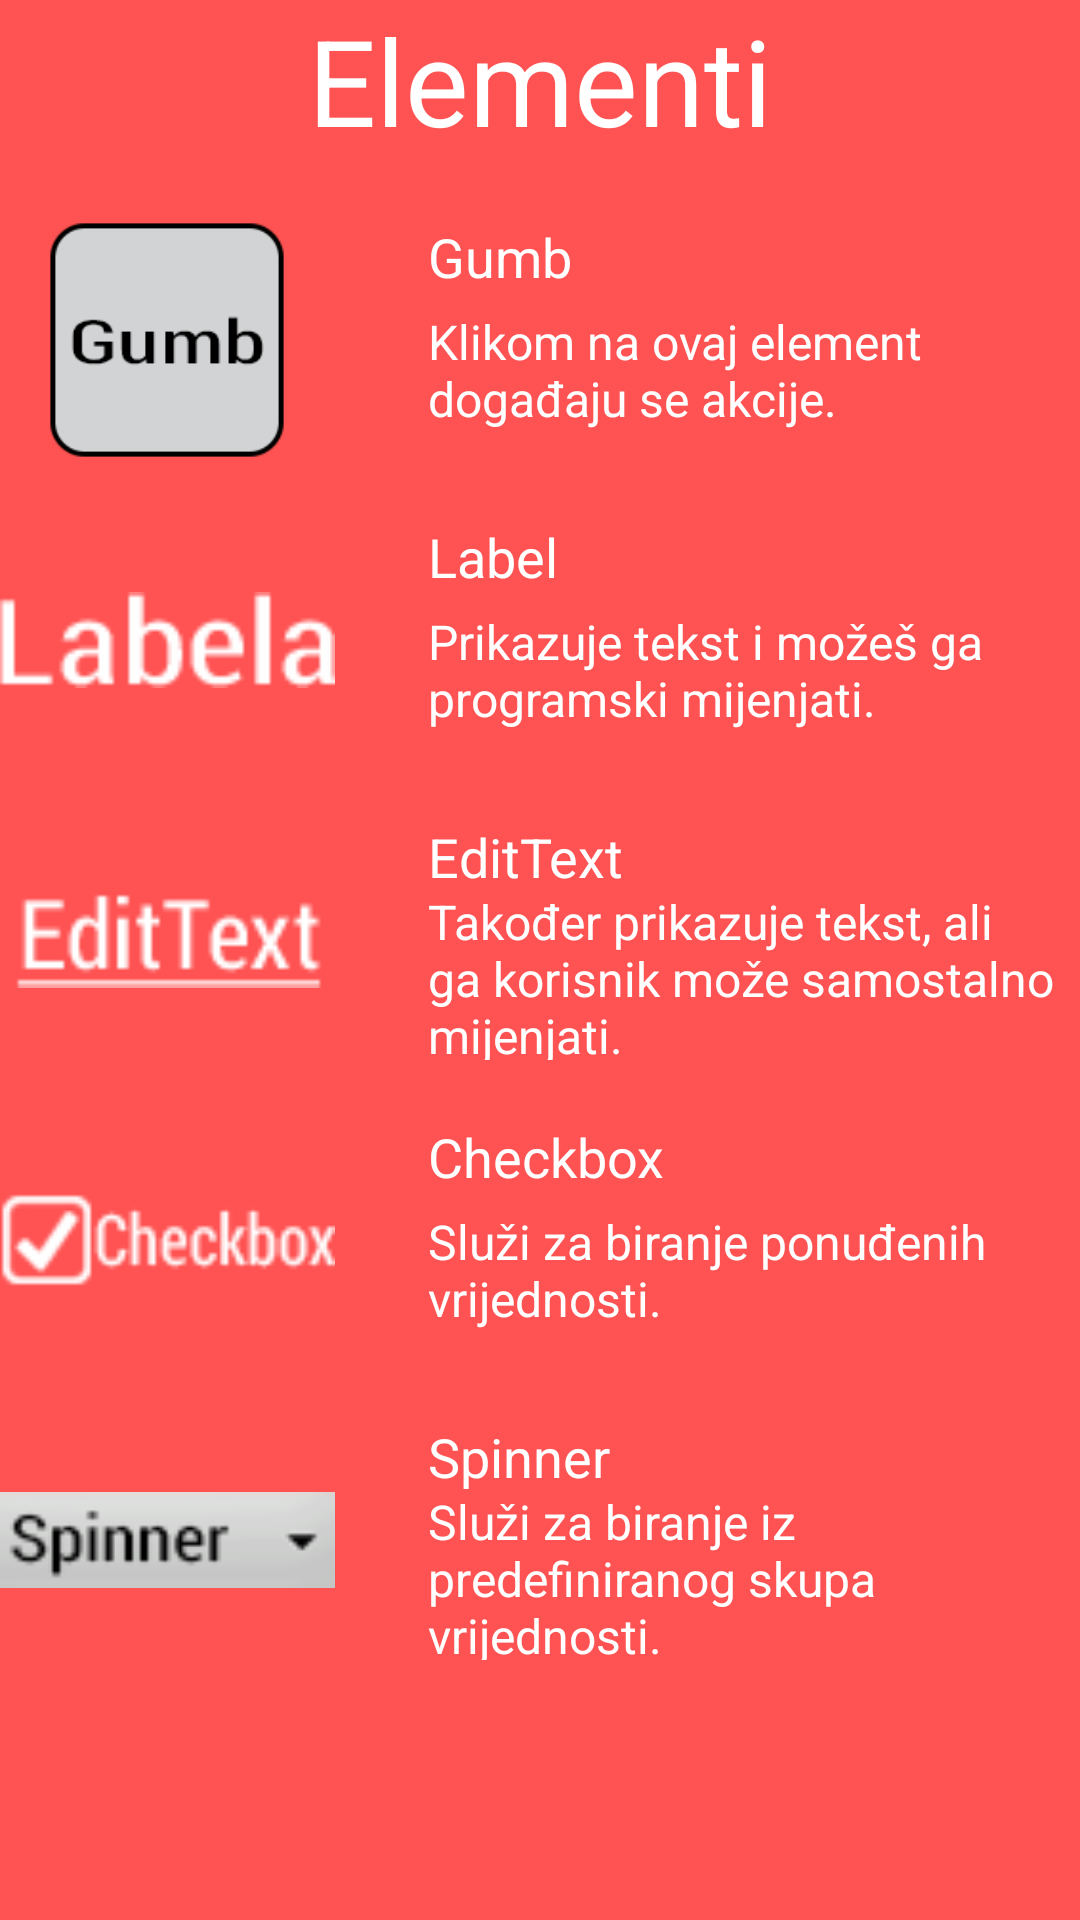

Write the Android layout XML for this screen, with the resource values it uses.
<!-- AndroidManifest.xml: application theme AppTheme -->
<!-- res/layout/activity_pomoc.xml -->
<RelativeLayout xmlns:android="http://schemas.android.com/apk/res/android"
    xmlns:tools="http://schemas.android.com/tools"
    android:layout_width="fill_parent"
    android:layout_height="fill_parent"
    android:background="@color/crvenaPozadina"

    tools:context="tvz.mc2.codeit.Pomoc">

    <ScrollView
        android:layout_width="fill_parent"
        android:layout_height="fill_parent"
        android:id="@+id/scrollView" >

        <LinearLayout
        android:layout_width="fill_parent"
        android:layout_height="fill_parent"
        android:orientation="vertical"
        android:paddingBottom="@dimen/activity_vertical_margin"
        android:paddingLeft="@dimen/activity_horizontal_margin"
        android:paddingRight="@dimen/activity_horizontal_margin"
        android:paddingTop="@dimen/activity_vertical_margin">
            <LinearLayout
                android:layout_width="match_parent"
                android:layout_height="wrap_content"
                android:layout_gravity="center"
                android:gravity="center">

                <TextView
                    android:layout_width="wrap_content"
                    android:layout_height="wrap_content"
                    android:text="@string/labelElementi"
                    android:textColor="@android:color/white"
                    android:textSize="40sp" />

            </LinearLayout>

            <Space
                android:layout_width="match_parent"
                android:layout_height="20dp" />


            <LinearLayout
                android:layout_width="match_parent"
                android:layout_height="wrap_content"
                android:orientation="horizontal"
                android:weightSum="10">

                <ImageView
                    android:layout_width="50dp"
                    android:layout_height="80dp"
                    android:layout_weight="2"
                    android:src="@drawable/gumb1" />

                <Space
                    android:layout_width="0dp"
                    android:layout_height="match_parent"
                    android:layout_weight="1" />

                <LinearLayout
                    android:layout_width="0dp"
                    android:layout_height="match_parent"
                    android:layout_weight="7"
                    android:orientation="vertical"
                    android:weightSum="4">

                    <TextView
                        android:layout_width="match_parent"
                        android:layout_height="wrap_content"
                        android:textSize="18sp"
                        android:layout_weight="1.5"
                        android:text="@string/labelGumbNaziv"
                        android:textColor="@android:color/white" />

                    <TextView
                        android:layout_width="match_parent"
                        android:layout_height="wrap_content"
                        android:textSize="16sp"
                        android:layout_weight="2.5"
                        android:text="@string/labelGumbOpis"
                        android:textColor="@android:color/white" />


                </LinearLayout>
            </LinearLayout>

            <Space
                android:layout_width="match_parent"
                android:layout_height="20dp" />

            <LinearLayout
                android:layout_width="match_parent"
                android:layout_height="wrap_content"
                android:orientation="horizontal"
                android:weightSum="10">

                <ImageView
                    android:layout_width="50dp"
                    android:layout_height="80dp"
                    android:layout_weight="2"
                    android:src="@drawable/gumb_labela" />

                <Space
                    android:layout_width="0dp"
                    android:layout_height="match_parent"
                    android:layout_weight="1" />

                <LinearLayout
                    android:layout_width="0dp"
                    android:layout_height="match_parent"
                    android:layout_weight="7"
                    android:orientation="vertical"
                    android:weightSum="4">

                    <TextView
                        android:layout_width="match_parent"
                        android:layout_height="wrap_content"
                        android:layout_weight="1.5"
                        android:textSize="18sp"
                        android:text="@string/labelLabelNaziv"
                        android:textColor="@android:color/white" />

                    <TextView
                        android:layout_width="match_parent"
                        android:layout_height="wrap_content"
                        android:layout_weight="2.5"
                        android:textSize="16sp"
                        android:text="@string/labelLabelOpis"
                        android:textColor="@android:color/white" />

                </LinearLayout>
            </LinearLayout>


            <Space
                android:layout_width="match_parent"
                android:layout_height="20dp" />

            <LinearLayout
                android:layout_width="match_parent"
                android:layout_height="wrap_content"
                android:layout_gravity="center"
                android:gravity="center"
                android:orientation="horizontal"
                android:weightSum="10">

                <ImageView
                    android:layout_width="50dp"
                    android:layout_height="80dp"
                    android:layout_weight="2"
                    android:src="@drawable/gumb_edit_text" />

                <Space
                    android:layout_width="0dp"
                    android:layout_height="match_parent"
                    android:layout_weight="1" />

                <LinearLayout
                    android:layout_width="0dp"
                    android:layout_height="match_parent"
                    android:layout_weight="7"
                    android:orientation="vertical"
                    android:weightSum="4">

                    <TextView
                        android:layout_width="match_parent"
                        android:layout_height="wrap_content"
                        android:textSize="18sp"
                        android:layout_weight="1.5"
                        android:text="@string/labelEditTextNaziv"
                        android:textColor="@android:color/white" />

                    <TextView
                        android:layout_width="match_parent"
                        android:layout_height="wrap_content"
                        android:textSize="16sp"
                        android:layout_weight="2.5"
                        android:text="@string/labelEditTextOpis"
                        android:textColor="@android:color/white" />

                </LinearLayout>
            </LinearLayout>

            <Space
                android:layout_width="match_parent"
                android:layout_height="20dp" />

            <LinearLayout
                android:layout_width="match_parent"
                android:layout_height="wrap_content"
                android:layout_gravity="center"
                android:gravity="center"
                android:orientation="horizontal"
                android:weightSum="10">

                <ImageView
                    android:layout_width="50dp"
                    android:layout_height="80dp"
                    android:layout_weight="2"
                    android:src="@drawable/gumb_checkbox" />

                <Space
                    android:layout_width="0dp"
                    android:layout_height="match_parent"
                    android:layout_weight="1" />

                <LinearLayout
                    android:layout_width="0dp"
                    android:layout_height="match_parent"
                    android:layout_weight="7"
                    android:orientation="vertical"
                    android:weightSum="4">

                    <TextView
                        android:layout_width="match_parent"
                        android:layout_height="wrap_content"
                        android:layout_weight="1.5"
                        android:textSize="18sp"
                        android:text="@string/labelCheckboxNaziv"
                        android:textColor="@android:color/white" />

                    <TextView
                        android:layout_width="match_parent"
                        android:layout_height="wrap_content"
                        android:textSize="16sp"
                        android:layout_weight="2.5"
                        android:text="@string/labelCheckboxOpis"
                        android:textColor="@android:color/white" />

                </LinearLayout>
            </LinearLayout>


            <Space
                android:layout_width="match_parent"
                android:layout_height="20dp" />

            <LinearLayout
                android:layout_width="match_parent"
                android:layout_height="wrap_content"
                android:layout_gravity="center"
                android:gravity="center"
                android:orientation="horizontal"
                android:weightSum="10">

                <ImageView
                    android:layout_width="50dp"
                    android:layout_height="80dp"
                    android:layout_weight="2"
                    android:src="@drawable/gumb_spinner" />

                <Space
                    android:layout_width="0dp"
                    android:layout_height="match_parent"
                    android:layout_weight="1" />

                <LinearLayout
                    android:layout_width="0dp"
                    android:layout_height="match_parent"
                    android:layout_weight="7"
                    android:orientation="vertical"
                    android:weightSum="4">

                    <TextView
                        android:layout_width="match_parent"
                        android:layout_height="wrap_content"
                        android:layout_weight="1.5"
                        android:textSize="18sp"
                        android:text="@string/labelSpinnerNaziv"
                        android:textColor="@android:color/white" />

                    <TextView
                        android:layout_width="match_parent"
                        android:layout_height="wrap_content"
                        android:layout_weight="2.5"
                        android:textSize="16sp"
                        android:text="@string/labelSpinnerOpis"
                        android:textColor="@android:color/white" />

                </LinearLayout>
            </LinearLayout>



        </LinearLayout>
    </ScrollView>
</RelativeLayout>
<!-- resources referenced by this layout -->
<resources>
  <color name="crvenaPozadina">#FF5252</color>
  <!-- drawable gumb1: png bitmap (drawable, 4819 bytes) -->
  <!-- drawable gumb_checkbox: png bitmap (drawable, 2371 bytes) -->
  <!-- drawable gumb_edit_text: png bitmap (drawable, 1926 bytes) -->
  <!-- drawable gumb_labela: png bitmap (drawable, 2007 bytes) -->
  <!-- drawable gumb_spinner: png bitmap (drawable, 3744 bytes) -->
  <string name="labelCheckboxNaziv">Checkbox</string>
  <string name="labelCheckboxOpis">Služi za biranje ponuđenih vrijednosti.</string>
  <string name="labelEditTextNaziv">EditText</string>
  <string name="labelEditTextOpis">Također prikazuje tekst, ali ga korisnik
          može samostalno mijenjati.</string>
  <string name="labelElementi">Elementi</string>
  <string name="labelGumbNaziv">Gumb</string>
  <string name="labelGumbOpis">Klikom na ovaj element događaju se akcije.</string>
  <string name="labelLabelNaziv">Label</string>
  <string name="labelLabelOpis">Prikazuje tekst i možeš ga programski
          mijenjati.</string>
  <string name="labelSpinnerNaziv">Spinner</string>
  <string name="labelSpinnerOpis">Služi za biranje iz predefiniranog skupa
          vrijednosti.</string>
  <style name="AppTheme" parent="Theme.AppCompat.Light.DarkActionBar">
          
          <item name="android:alertDialogTheme">@style/customAD</item>
          <item name="android:alertDialogStyle">@style/customADStyle</item>
      </style>
  <style name="customAD">
          <item name="android:textColorPrimary">@color/bijela</item>
          <item name="android:windowBackground">@android:color/transparent</item>
          <item name="android:windowContentOverlay">@null</item>
          <item name="android:windowIsFloating">true</item>
          <item name="android:windowAnimationStyle">@android:style/Animation.Dialog</item>
          <item name="android:windowMinWidthMajor">@android:dimen/dialog_min_width_major</item>
          <item name="android:windowMinWidthMinor">@android:dimen/dialog_min_width_minor</item>
          <item name="android:windowTitleStyle">@style/dialog_boje</item>
          <item name="android:windowTitleBackgroundStyle">@style/dialog_boje</item>
          <item name="android:textAppearanceMedium">@style/dialog_boje2</item>
          <item name="android:borderlessButtonStyle">@style/dialog_boje</item>
          <item name="android:buttonBarStyle">@style/dialog_boje</item>
          <item name="android:textColorAlertDialogListItem">@color/bijela</item>
      </style>
  <style name="customADStyle">
          <item name="android:bottomBright">@color/crvenaPozadina</item>
          <item name="android:bottomDark">@color/crvenaPozadina</item>
          <item name="android:bottomMedium">@color/crvenaPozadina</item>
          <item name="android:centerBright">@color/crvenaPozadina</item>
          <item name="android:centerDark">@color/crvenaPozadina</item>
          <item name="android:centerMedium">@color/crvenaPozadina</item>
          <item name="android:fullBright">@color/crvenaPozadina</item>
          <item name="android:fullDark">@color/crvenaPozadina</item>
          <item name="android:topBright">@color/crvenaPozadina</item>
          <item name="android:topDark">@color/crvenaPozadina</item>
      </style>
  <color name="bijela">#FFFFFF</color>
  <style name="dialog_boje">
          <item name="android:textColor">@color/bijela</item>
          <item name="android:background">@color/crvenaPozadina</item>
          <item name="android:itemTextAppearance">@color/bijela</item>
      </style>
  <style name="dialog_boje2" parent="@android:style/TextAppearance">
          <item name="android:textColor">@color/bijela</item>
          <item name="android:background">@color/crvenaPozadina</item>
          <item name="android:itemTextAppearance">@color/bijela</item>
          <item name="android:textSize">20sp</item>
      </style>
</resources>
